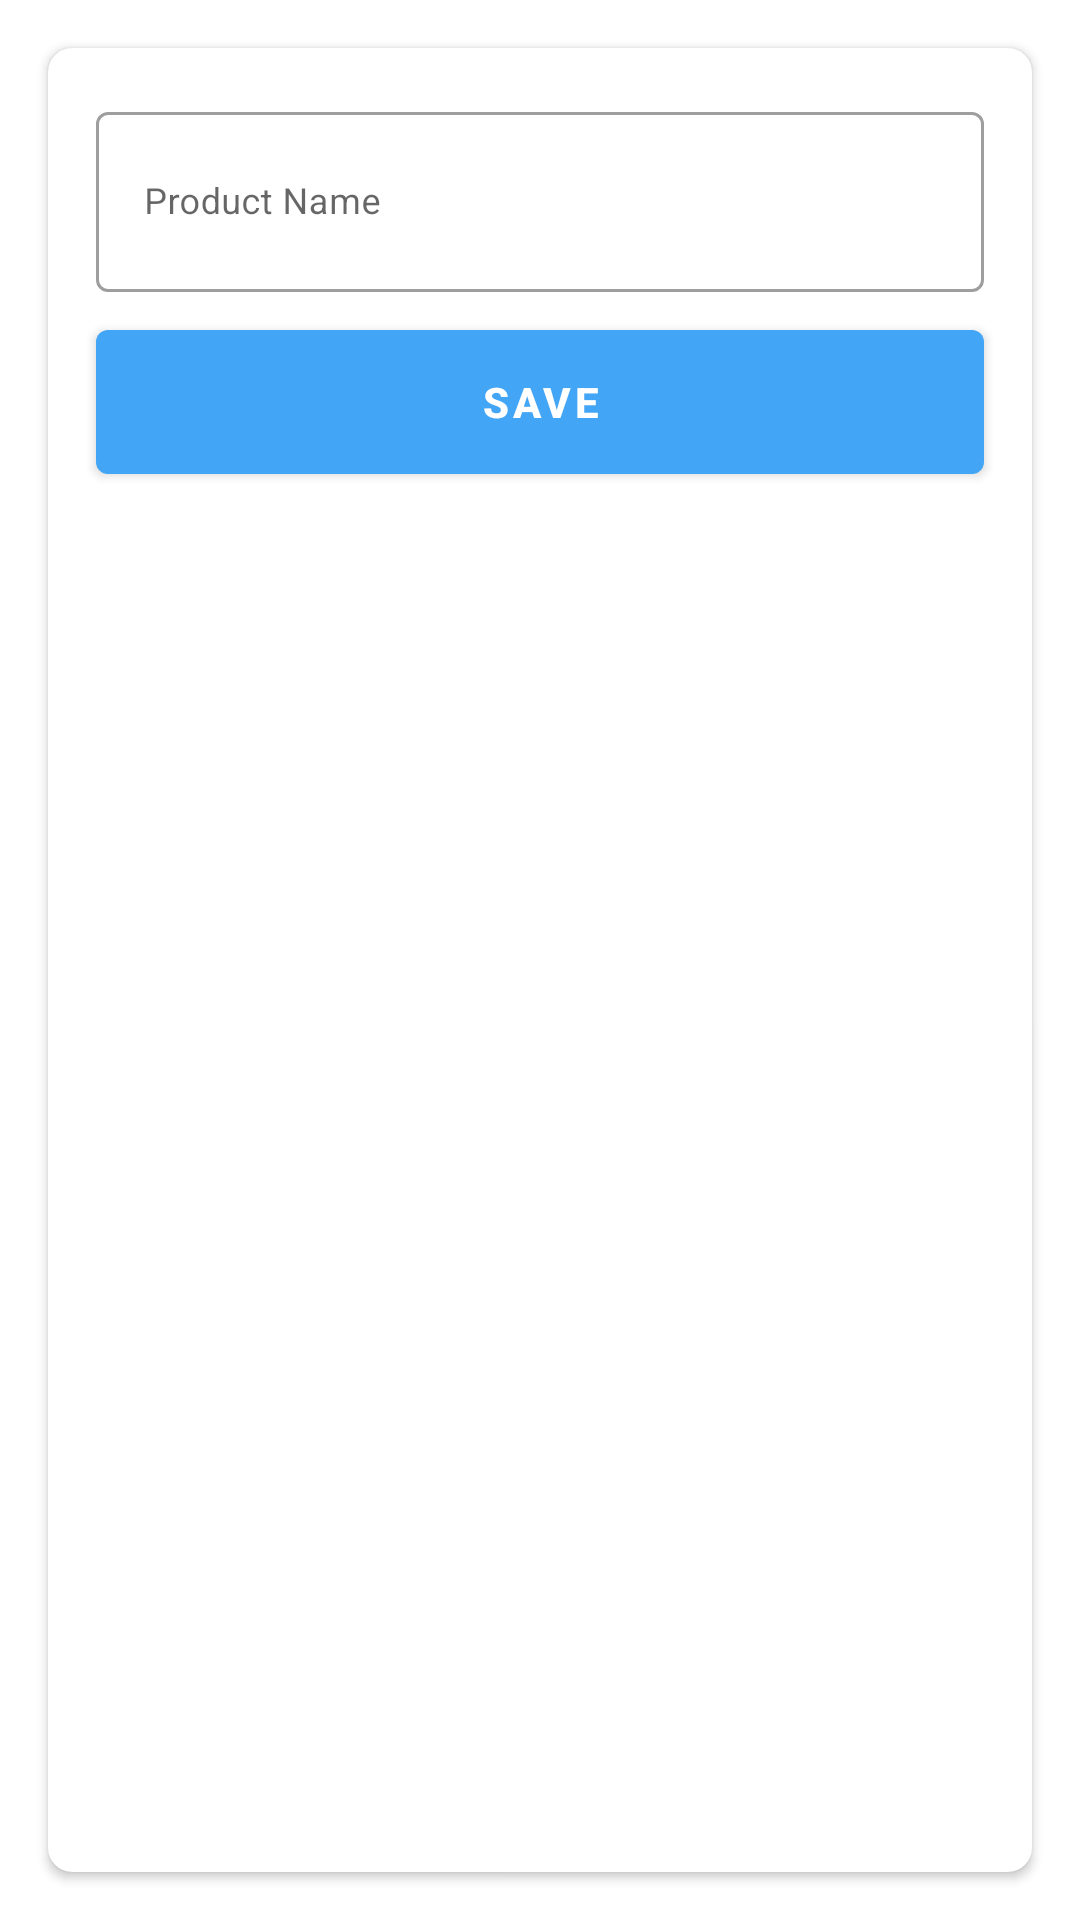

The Android layout XML behind this screen, and the referenced resources:
<!-- AndroidManifest.xml: application theme Theme.CRUDFirebase -->
<!-- res/layout/addedit_category.xml -->
<?xml version="1.0" encoding="utf-8"?>
<androidx.core.widget.NestedScrollView xmlns:android="http://schemas.android.com/apk/res/android"
    xmlns:app="http://schemas.android.com/apk/res-auto"
    xmlns:tools="http://schemas.android.com/tools"
    android:layout_width="match_parent"
    android:layout_height="match_parent"
    android:fillViewport="true"
    tools:context=".activity.addedit.AddEditActivity">

    <androidx.cardview.widget.CardView
        android:layout_width="match_parent"
        android:layout_height="match_parent"
        android:layout_margin="16dp"
        app:cardCornerRadius="8dp">

        <androidx.constraintlayout.widget.ConstraintLayout
            android:layout_width="match_parent"
            android:layout_height="match_parent">

            <com.google.android.material.textfield.TextInputLayout
                android:id="@+id/textInputLayout"
                style="@style/Widget.MaterialComponents.TextInputLayout.OutlinedBox"
                android:layout_width="0dp"
                android:layout_height="wrap_content"
                android:layout_marginStart="16dp"
                android:layout_marginTop="16dp"
                android:layout_marginEnd="16dp"
                android:hint="@string/nama_product"
                app:layout_constraintEnd_toEndOf="parent"
                app:layout_constraintStart_toStartOf="parent"
                app:layout_constraintTop_toTopOf="parent">

                <com.google.android.material.textfield.TextInputEditText
                    android:id="@+id/ti_name"
                    android:layout_width="match_parent"
                    android:layout_height="60dp"
                    android:textSize="12sp" />
            </com.google.android.material.textfield.TextInputLayout>

            <com.google.android.material.button.MaterialButton
                android:id="@+id/btn_save"
                android:layout_width="0dp"
                android:layout_height="60dp"
                android:layout_marginTop="72dp"
                android:text="@string/save"
                android:textColor="@android:color/white"
                android:textStyle="bold"
                app:layout_constraintEnd_toEndOf="@+id/textInputLayout"
                app:layout_constraintHorizontal_bias="0.0"
                app:layout_constraintStart_toStartOf="@+id/textInputLayout"
                app:layout_constraintTop_toBottomOf="@+id/textInputLayout2"
                app:layout_constraintTop_toTopOf="@+id/textInputLayout"
                tools:ignore="UnknownId" />

        </androidx.constraintlayout.widget.ConstraintLayout>
    </androidx.cardview.widget.CardView>
</androidx.core.widget.NestedScrollView>
<!-- resources referenced by this layout -->
<resources>
  <string name="nama_product">Product Name</string>
  <string name="save">Save</string>
  <style name="Theme.CRUDFirebase" parent="Theme.MaterialComponents.DayNight.DarkActionBar">
          
          
          <item name="colorPrimary">@color/colorPrimary</item>
          <item name="colorPrimaryDark">@color/colorPrimaryDark</item>
          <item name="colorAccent">@color/colorAccent</item>
      </style>
  <color name="colorPrimary">#42A5F5</color>
  <color name="colorPrimaryDark">#42A5F5</color>
  <color name="colorAccent">#D81B60</color>
</resources>
